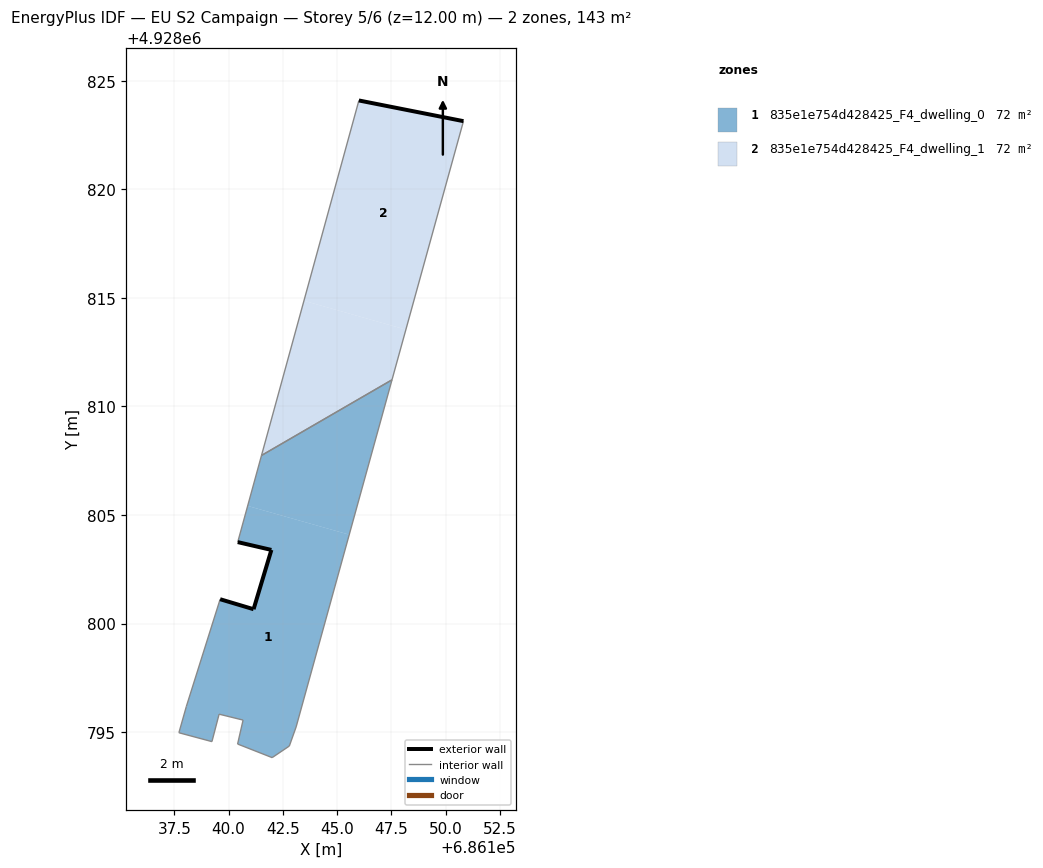
=== STOREY PLAN SPEC (per zone: floor XY polygon, exterior-wall plan segments, windows/doors) ===
zone 1: 835e1e754d428425_F4_dwelling_0  (71.6 m²)
  floor: (686142.80, 4928794.36) (686143.11, 4928795.24) (686145.56, 4928804.09) (686140.88, 4928805.42) (686140.42, 4928803.75) (686141.97, 4928803.39) (686141.15, 4928800.66) (686139.61, 4928801.12) (686138.05, 4928796.18) (686137.71, 4928794.97) (686139.23, 4928794.56) (686139.56, 4928795.83) (686140.67, 4928795.55) (686140.42, 4928794.45) (686142.01, 4928793.83)
  floor: (686145.56, 4928804.09) (686147.53, 4928811.22) (686141.52, 4928807.74) (686140.88, 4928805.42)
  exterior wall: (686139.61, 4928801.12) – (686141.15, 4928800.66)  [1.6 m]
  exterior wall: (686141.15, 4928800.66) – (686141.97, 4928803.39)  [2.9 m]
  exterior wall: (686141.97, 4928803.39) – (686140.42, 4928803.75)  [1.6 m]
  interior walls: 12
zone 2: 835e1e754d428425_F4_dwelling_1  (71.6 m²)
  floor: (686147.53, 4928811.22) (686148.16, 4928813.54) (686143.47, 4928814.87) (686141.52, 4928807.74)
  floor: (686148.16, 4928813.54) (686150.82, 4928823.14) (686146.00, 4928824.09) (686143.47, 4928814.87)
  exterior wall: (686146.00, 4928824.09) – (686150.82, 4928823.14)  [4.9 m]
  interior walls: 3

=== DERIVED (storey summary) ===
Building: EU S2 Campaign
Storey: 5 of 6  (floor level z = 12.00 m)
Storey gross floor area: 143.1 m²
Zones on this storey: 2
  - 835e1e754d428425_F4_dwelling_0: floor 71.6 m²; exterior wall 6.0 m (18.1 m²); WWR 0.0%
  - 835e1e754d428425_F4_dwelling_1: floor 71.6 m²; exterior wall 4.9 m (14.7 m²); WWR 0.0%
Zone adjacency (shared interzone walls):
  - 835e1e754d428425_F4_dwelling_0 ↔ 835e1e754d428425_F4_dwelling_1